Photos from the image-classification dataset "Dataset" in the GitHub repository thutranhsodo/CS231. Its 6 classes are: dress, hand bag, hat, shirt, shoes, trousers.

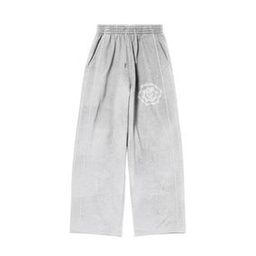
Label: trousers

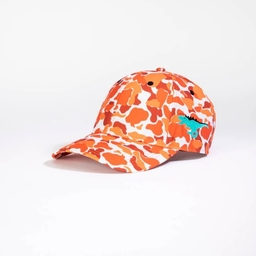
Label: hat

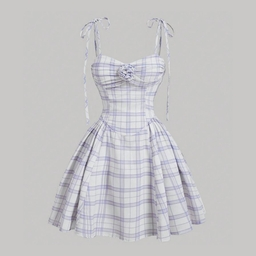
Label: dress

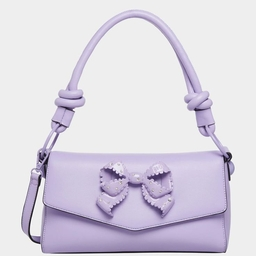
Label: hand bag

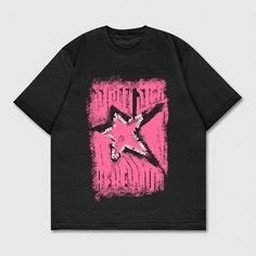
Label: shirt

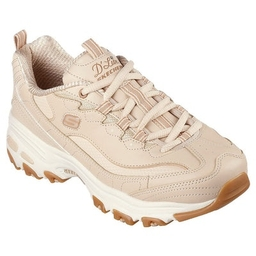
Label: shoes
